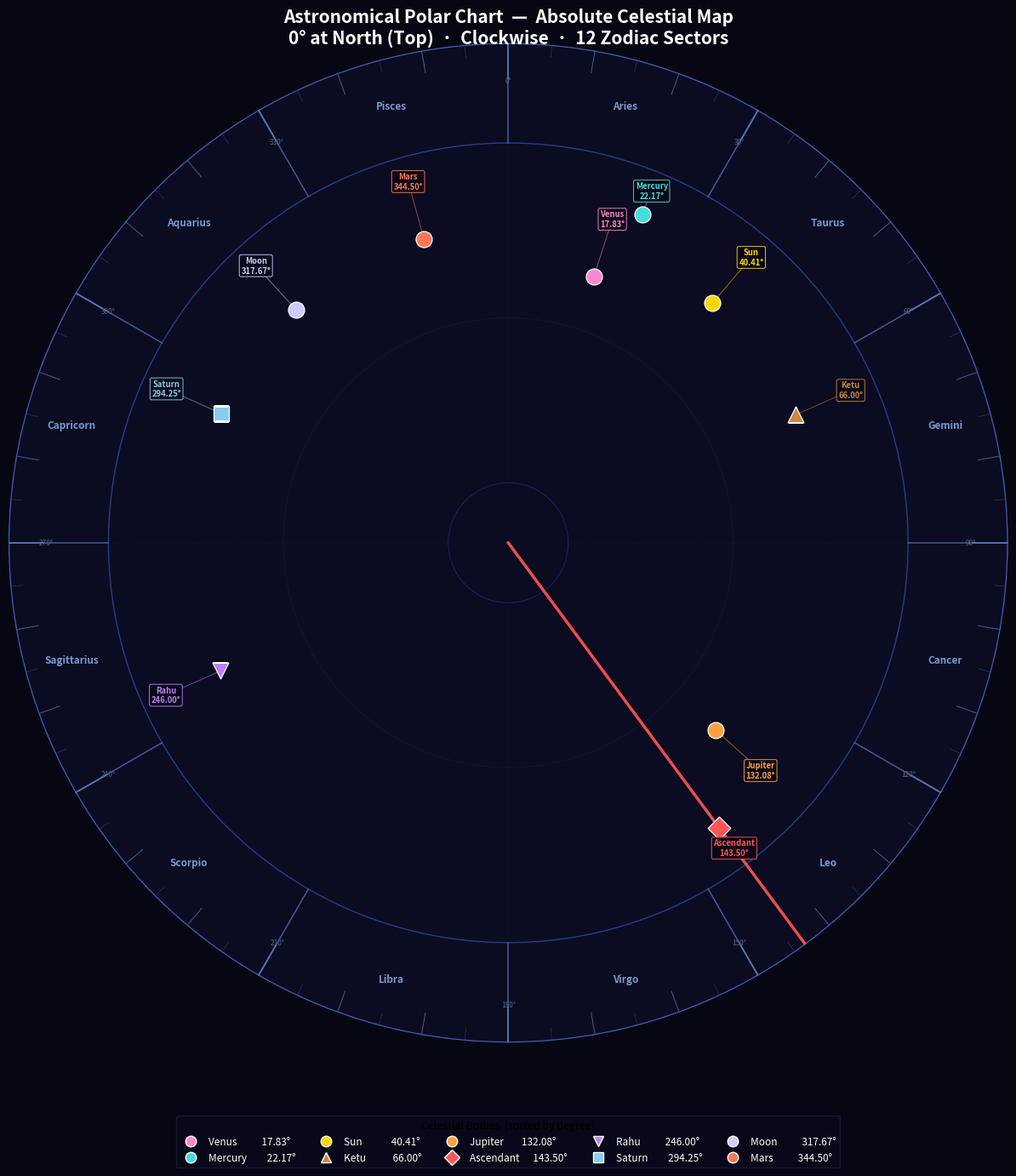

Recreate this plot in Python.
"""
Astronomical Polar Chart
========================
360-degree circular celestial map using matplotlib polar projection.

Coordinate convention:
  - 0° at top (North / 12 o'clock)
  - Direction: clockwise
  - 12 Zodiac sectors, each 30°
  - 10 celestial markers with staggered radii for close pairs
"""

import numpy as np
import matplotlib.pyplot as plt
from matplotlib.lines import Line2D

# ══════════════════════════════════════════════════════════════════════════
# DATA
# ══════════════════════════════════════════════════════════════════════════

MARKERS = {
    "Ascendant": 143.50,
    "Sun":        40.41,
    "Moon":      317.67,
    "Venus":      17.83,
    "Mercury":    22.17,
    "Ketu":       66.00,
    "Jupiter":   132.08,
    "Rahu":      246.00,
    "Saturn":    294.25,
    "Mars":      344.50,
}

ZODIAC = [
    "Aries",       "Taurus",    "Gemini",      "Cancer",
    "Leo",         "Virgo",     "Libra",        "Scorpio",
    "Sagittarius", "Capricorn", "Aquarius",     "Pisces",
]

COLORS = {
    "Ascendant": "#FF5555",
    "Sun":       "#FFD700",
    "Moon":      "#CCCCFF",
    "Venus":     "#FF88CC",
    "Mercury":   "#44DDDD",
    "Ketu":      "#CD853F",
    "Jupiter":   "#FFA040",
    "Rahu":      "#BB80FF",
    "Saturn":    "#88CCEE",
    "Mars":      "#FF7755",
}

SHAPES = {
    "Ascendant": "D",
    "Sun":       "o",
    "Moon":      "o",
    "Venus":     "o",
    "Mercury":   "o",
    "Ketu":      "^",
    "Jupiter":   "o",
    "Rahu":      "v",
    "Saturn":    "s",
    "Mars":      "o",
}

# ══════════════════════════════════════════════════════════════════════════
# RADIAL STAGGERING
# Sort markers by degree; detect clusters where angular gap < threshold.
# Alternate even-index members to inner ring, odd-index to outer ring.
# This prevents overlap for Venus/Mercury (4.34° apart) and
# Jupiter/Ascendant (11.42° apart).
# ══════════════════════════════════════════════════════════════════════════

BASE_R         = 0.63
CLUSTER_THRESH = 15.0   # degrees — tighter than this → stagger
INNER_OFFSET   = -0.07
OUTER_OFFSET   = +0.08


def assign_radii(markers_dict, base=BASE_R, threshold=CLUSTER_THRESH):
    sorted_items = sorted(markers_dict.items(), key=lambda x: x[1])
    radii = {}
    i = 0
    while i < len(sorted_items):
        cluster = [sorted_items[i]]
        j = i + 1
        while j < len(sorted_items):
            if sorted_items[j][1] - cluster[-1][1] < threshold:
                cluster.append(sorted_items[j])
                j += 1
            else:
                break
        if len(cluster) == 1:
            radii[cluster[0][0]] = base
        else:
            for k, (name, _) in enumerate(cluster):
                radii[name] = base + (INNER_OFFSET if k % 2 == 0 else OUTER_OFFSET)
        i = j
    return radii


marker_radii = assign_radii(MARKERS)

# ══════════════════════════════════════════════════════════════════════════
# FIGURE SETUP
# ══════════════════════════════════════════════════════════════════════════

BG   = '#070714'
FACE = '#0b0b22'

fig = plt.figure(figsize=(14, 14), facecolor=BG)
ax  = fig.add_subplot(111, projection='polar', facecolor=FACE)

# ── Coordinate orientation ──────────────────────────────────────────────
ax.set_theta_zero_location('N')   # 0° at top (North)
ax.set_theta_direction(-1)         # clockwise

ax.set_ylim(0, 1.0)
ax.set_yticks([])
ax.set_xticks([])
ax.grid(False)
ax.spines['polar'].set_visible(False)

theta_full = np.linspace(0, 2 * np.pi, 720)

# ══════════════════════════════════════════════════════════════════════════
# STRUCTURAL RINGS
# ══════════════════════════════════════════════════════════════════════════

ring_specs = [
    (0.12, '#2244AA', 0.7, 0.50),   # hub boundary
    (0.45, '#223366', 0.5, 0.35),   # mid reference ring
    (0.80, '#3355AA', 1.0, 0.70),   # zodiac inner boundary
    (1.00, '#4466BB', 1.9, 0.92),   # outer boundary
]
for r_val, color, lw, alpha in ring_specs:
    ax.plot(theta_full, np.full_like(theta_full, r_val),
            color=color, lw=lw, alpha=alpha)

# ══════════════════════════════════════════════════════════════════════════
# ZODIAC BOUNDARIES — 12 radial lines at 0°, 30°, 60°, … 330°
# ══════════════════════════════════════════════════════════════════════════

for i in range(12):
    rad = np.radians(i * 30)
    # Bold line within zodiac band
    ax.plot([rad, rad], [0.80, 1.00],
            color='#5566AA', lw=1.1, alpha=0.85)
    # Faint dotted inner extension
    ax.plot([rad, rad], [0.12, 0.80],
            color='#334466', lw=0.5, linestyle=':', alpha=0.28)

# ══════════════════════════════════════════════════════════════════════════
# ZODIAC SECTOR LABELS
# Placed at the midpoint of each 30° sector (15°, 45°, 75°, …)
# ══════════════════════════════════════════════════════════════════════════

for i, sign in enumerate(ZODIAC):
    mid_rad = np.radians(i * 30 + 15)
    ax.text(mid_rad, 0.905, sign,
            ha='center', va='center',
            fontsize=8.5, fontweight='bold', color='#7799CC')

# ══════════════════════════════════════════════════════════════════════════
# DEGREE TICK MARKS on the outer ring
# ══════════════════════════════════════════════════════════════════════════

for deg in range(0, 360, 5):
    rad = np.radians(deg)
    if   deg % 30 == 0: inner_r, lw, color = 0.930, 1.3, '#5577AA'
    elif deg % 10 == 0: inner_r, lw, color = 0.955, 0.8, '#445577'
    else:               inner_r, lw, color = 0.975, 0.4, '#334466'
    ax.plot([rad, rad], [inner_r, 1.00], color=color, lw=lw)

# Small degree-number labels at the 30° marks
for deg in range(0, 360, 30):
    rad = np.radians(deg)
    ax.text(rad, 0.925, f'{deg}°',
            ha='center', va='center', fontsize=6.0, color='#556688')

# ══════════════════════════════════════════════════════════════════════════
# ASCENDANT AXIS LINE
# Runs from center to outer edge at 143.50°
# ══════════════════════════════════════════════════════════════════════════

asc_rad = np.radians(MARKERS["Ascendant"])
ax.plot([asc_rad, asc_rad], [0.0, 1.0],
        color='#FF5555', lw=2.5, linestyle='-', alpha=0.92, zorder=5)

# ══════════════════════════════════════════════════════════════════════════
# CELESTIAL MARKERS
# ══════════════════════════════════════════════════════════════════════════

for name, degree in MARKERS.items():
    rad   = np.radians(degree)
    r     = marker_radii[name]
    color = COLORS[name]
    shape = SHAPES[name]

    # ── Scatter point ───────────────────────────────────────────────────
    ax.scatter(rad, r, s=185, c=color, marker=shape,
               edgecolors='white', linewidths=0.9, zorder=8)

    # ── Label: push outward, cap just below zodiac inner ring (r=0.80) ──
    label_r = min(r + 0.12, 0.76)

    # Thin radial connector from marker to label
    if abs(label_r - r) > 0.005:
        ax.plot([rad, rad], [r, label_r],
                color=color, lw=0.7, alpha=0.55, zorder=6)

    ax.text(rad, label_r,
            f"{name}\n{degree:.2f}°",
            ha='center', va='center',
            fontsize=6.8, fontweight='bold', color=color, zorder=9,
            bbox=dict(
                boxstyle='round,pad=0.22',
                facecolor=BG,
                edgecolor=color,
                linewidth=0.75,
                alpha=0.88,
            ))

# ══════════════════════════════════════════════════════════════════════════
# TITLE
# ══════════════════════════════════════════════════════════════════════════

fig.suptitle(
    "Astronomical Polar Chart  —  Absolute Celestial Map\n"
    "0° at North (Top)  ·  Clockwise  ·  12 Zodiac Sectors",
    color='white', fontsize=15, fontweight='bold', y=0.975,
)

# ══════════════════════════════════════════════════════════════════════════
# LEGEND  (sorted by degree, displayed in 5 columns below chart)
# ══════════════════════════════════════════════════════════════════════════

legend_handles = [
    Line2D([0], [0],
           marker=SHAPES[name], color='w',
           markerfacecolor=COLORS[name],
           markersize=9, linewidth=0,
           label=f"{name:<12s}  {deg:7.2f}°")
    for name, deg in sorted(MARKERS.items(), key=lambda x: x[1])
]

ax.legend(
    handles=legend_handles,
    loc='lower center',
    bbox_to_anchor=(0.5, -0.13),
    ncol=5,
    fontsize=8.5,
    framealpha=0.30,
    facecolor=FACE,
    edgecolor='#334466',
    labelcolor='white',
    title="Celestial Bodies  (sorted by degree)",
    title_fontsize=9,
)

# ══════════════════════════════════════════════════════════════════════════
# SAVE & DISPLAY
# ══════════════════════════════════════════════════════════════════════════

plt.tight_layout()
plt.savefig('astronomical_polar_chart.png', dpi=150,
            bbox_inches='tight', facecolor=BG)
plt.show()
print("Saved: astronomical_polar_chart.png")
